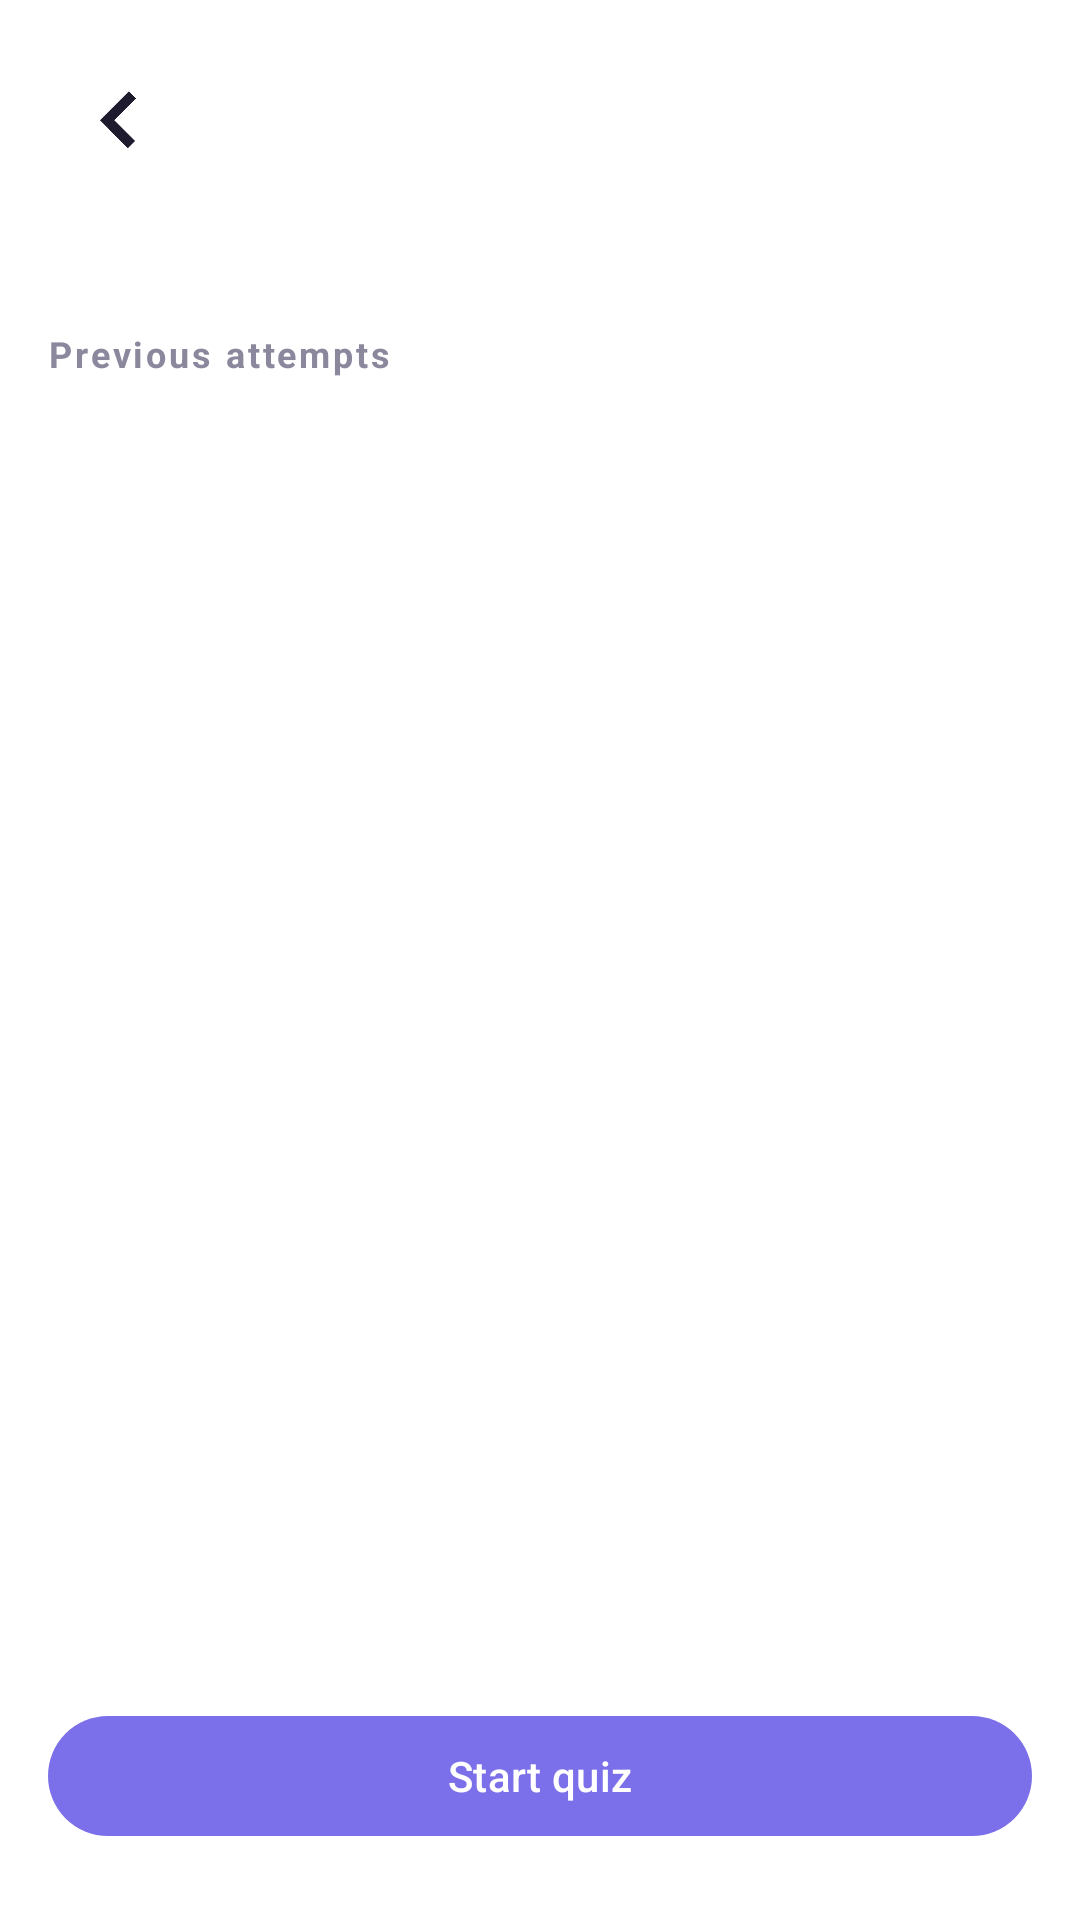

Write the Android layout XML for this screen, with the resource values it uses.
<!-- AndroidManifest.xml: application theme Theme.Quill -->
<!-- res/layout/fragment_quiz_detail.xml -->
<?xml version="1.0" encoding="utf-8"?>
<androidx.constraintlayout.widget.ConstraintLayout
    xmlns:android="http://schemas.android.com/apk/res/android"
    xmlns:app="http://schemas.android.com/apk/res-auto"
    xmlns:tools="http://schemas.android.com/tools"
    android:layout_width="match_parent"
    android:layout_height="match_parent"
    android:background="@color/app_background"
    tools:context=".ui.quiz.QuizDetailFragment">

    <LinearLayout
        android:id="@+id/header"
        android:layout_width="match_parent"
        android:layout_height="wrap_content"
        android:orientation="horizontal"
        android:gravity="center_vertical"
        android:paddingHorizontal="@dimen/spacing_md"
        android:paddingTop="@dimen/spacing_md"
        app:layout_constraintTop_toTopOf="parent"
        app:layout_constraintStart_toStartOf="parent"
        app:layout_constraintEnd_toEndOf="parent">

        <com.google.android.material.button.MaterialButton
            android:id="@+id/back_button"
            style="@style/Widget.Quill.Button.Back"
            android:layout_width="wrap_content"
            android:layout_height="wrap_content" />

        <TextView
            android:id="@+id/quiz_title"
            android:layout_width="0dp"
            android:layout_height="wrap_content"
            android:layout_weight="1"
            android:layout_marginStart="@dimen/spacing_xs"
            android:ellipsize="end"
            android:maxLines="1"
            android:textColor="@color/text_primary"
            android:textSize="22sp"
            android:textStyle="bold"
            tools:text="Distributed systems" />

        <ImageView
            android:id="@+id/delete_quiz_button"
            android:layout_width="@dimen/deck_delete_size"
            android:layout_height="@dimen/deck_delete_size"
            android:layout_marginStart="@dimen/spacing_sm"
            android:background="?attr/selectableItemBackgroundBorderless"
            android:clickable="true"
            android:contentDescription="@string/action_delete_quiz"
            android:focusable="true"
            android:padding="@dimen/spacing_sm"
            android:src="@drawable/ic_clear"
            app:tint="@color/text_secondary" />

    </LinearLayout>

    
    <TextView
        android:id="@+id/quiz_subtitle"
        android:layout_width="0dp"
        android:layout_height="wrap_content"
        android:layout_marginHorizontal="@dimen/spacing_md"
        android:layout_marginTop="@dimen/spacing_xs"
        android:textColor="@color/text_secondary"
        android:textSize="13sp"
        app:layout_constraintTop_toBottomOf="@id/header"
        app:layout_constraintStart_toStartOf="parent"
        app:layout_constraintEnd_toEndOf="parent"
        tools:text="12 questions · 15 seconds each" />

    <TextView
        android:id="@+id/attempts_heading"
        android:layout_width="0dp"
        android:layout_height="wrap_content"
        android:layout_marginHorizontal="@dimen/spacing_md"
        android:layout_marginTop="@dimen/spacing_lg"
        android:letterSpacing="0.08"
        android:text="@string/quiz_attempts_heading"
        android:textColor="@color/text_secondary"
        android:textSize="12sp"
        android:textStyle="bold"
        app:layout_constraintTop_toBottomOf="@id/quiz_subtitle"
        app:layout_constraintStart_toStartOf="parent"
        app:layout_constraintEnd_toEndOf="parent" />

    <androidx.recyclerview.widget.RecyclerView
        android:id="@+id/recycler_attempts"
        android:layout_width="match_parent"
        android:layout_height="0dp"
        android:clipToPadding="false"
        android:paddingTop="@dimen/spacing_sm"
        android:paddingBottom="@dimen/spacing_sm"
        app:layout_constraintTop_toBottomOf="@id/attempts_heading"
        app:layout_constraintBottom_toTopOf="@id/start_button"
        app:layout_constraintStart_toStartOf="parent"
        app:layout_constraintEnd_toEndOf="parent" />

    <TextView
        android:id="@+id/empty_attempts"
        android:layout_width="0dp"
        android:layout_height="wrap_content"
        android:layout_marginHorizontal="@dimen/spacing_lg"
        android:gravity="center"
        android:text="@string/quiz_attempts_empty"
        android:textColor="@color/text_secondary"
        android:visibility="gone"
        app:layout_constraintTop_toBottomOf="@id/attempts_heading"
        app:layout_constraintBottom_toTopOf="@id/start_button"
        app:layout_constraintStart_toStartOf="parent"
        app:layout_constraintEnd_toEndOf="parent" />

    <com.google.android.material.button.MaterialButton
        android:id="@+id/start_button"
        style="@style/Widget.Material3.Button"
        android:layout_width="0dp"
        android:layout_height="wrap_content"
        android:layout_marginHorizontal="@dimen/spacing_md"
        android:layout_marginBottom="@dimen/spacing_lg"
        android:text="@string/action_start_quiz"
        app:layout_constraintBottom_toBottomOf="parent"
        app:layout_constraintStart_toStartOf="parent"
        app:layout_constraintEnd_toEndOf="parent" />

</androidx.constraintlayout.widget.ConstraintLayout>
<!-- resources referenced by this layout -->
<resources>
  <color name="app_background">#FFFFFFFF</color>
  <color name="text_primary">#1E1B2E</color>
  <color name="text_secondary">#8B879C</color>
  <dimen name="deck_delete_size">36dp</dimen>
  <dimen name="spacing_lg">24dp</dimen>
  <dimen name="spacing_md">16dp</dimen>
  <dimen name="spacing_sm">8dp</dimen>
  <dimen name="spacing_xs">4dp</dimen>
  <string name="action_delete_quiz">Delete quiz</string>
  <string name="action_start_quiz">Start quiz</string>
  <string name="quiz_attempts_empty">No attempts yet.</string>
  <string name="quiz_attempts_heading">Previous attempts</string>
  <style name="Widget.Quill.Button.Back" parent="Widget.Material3.Button.IconButton">
          <item name="icon">@drawable/ic_back</item>
          <item name="iconSize">@dimen/back_icon_size</item>
          <item name="iconTint">@color/text_primary</item>
          <item name="android:contentDescription">@string/action_back</item>
      </style>
  <style name="Theme.Quill" parent="Theme.Material3.Light.NoActionBar">
          
          <item name="colorPrimary">@color/brand_purple</item>
          <item name="colorOnPrimary">@color/text_on_brand</item>
          <item name="colorPrimaryContainer">@color/brand_purple_light</item>
          <item name="colorOnPrimaryContainer">@color/text_primary</item>
          
          <item name="colorSecondary">@color/brand_purple</item>
          <item name="colorOnSecondary">@color/text_on_brand</item>
          <item name="colorSecondaryContainer">@color/brand_purple_light</item>
          <item name="colorOnSecondaryContainer">@color/text_primary</item>
          
          <item name="android:colorBackground">@color/app_background</item>
          <item name="colorSurface">@color/surface</item>
          <item name="colorOnSurface">@color/text_primary</item>
          <item name="colorOnBackground">@color/text_primary</item>
          
          <item name="android:statusBarColor">@color/brand_purple_dark</item>
      </style>
  <!-- drawable ic_back: png bitmap (drawable, 11525 bytes) -->
  <dimen name="back_icon_size">20dp</dimen>
  <string name="action_back">Back</string>
  <color name="brand_purple">#7C6FEA</color>
  <color name="text_on_brand">#FFFFFFFF</color>
  <color name="brand_purple_light">#EFECFE</color>
  <color name="surface">#FFFFFFFF</color>
  <color name="brand_purple_dark">#5C4DD6</color>
</resources>
